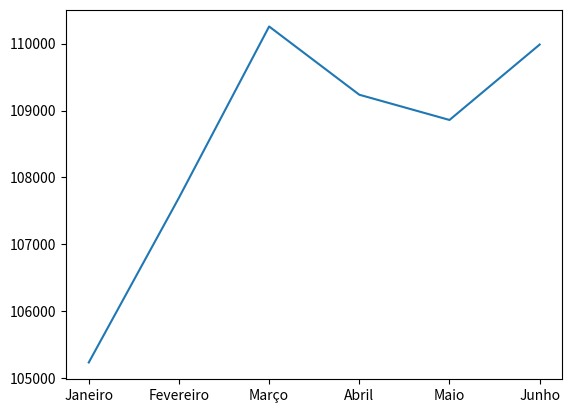

Write Python code to recreate this figure.
import matplotlib.pyplot

meses = ['Janeiro', 'Fevereiro', 'Março', 'Abril', 'Maio', 'Junho']
valores = [105235, 107697, 110256, 109236, 108859, 109986]

matplotlib.pyplot.plot(meses, valores)


matplotlib.pyplot.show()